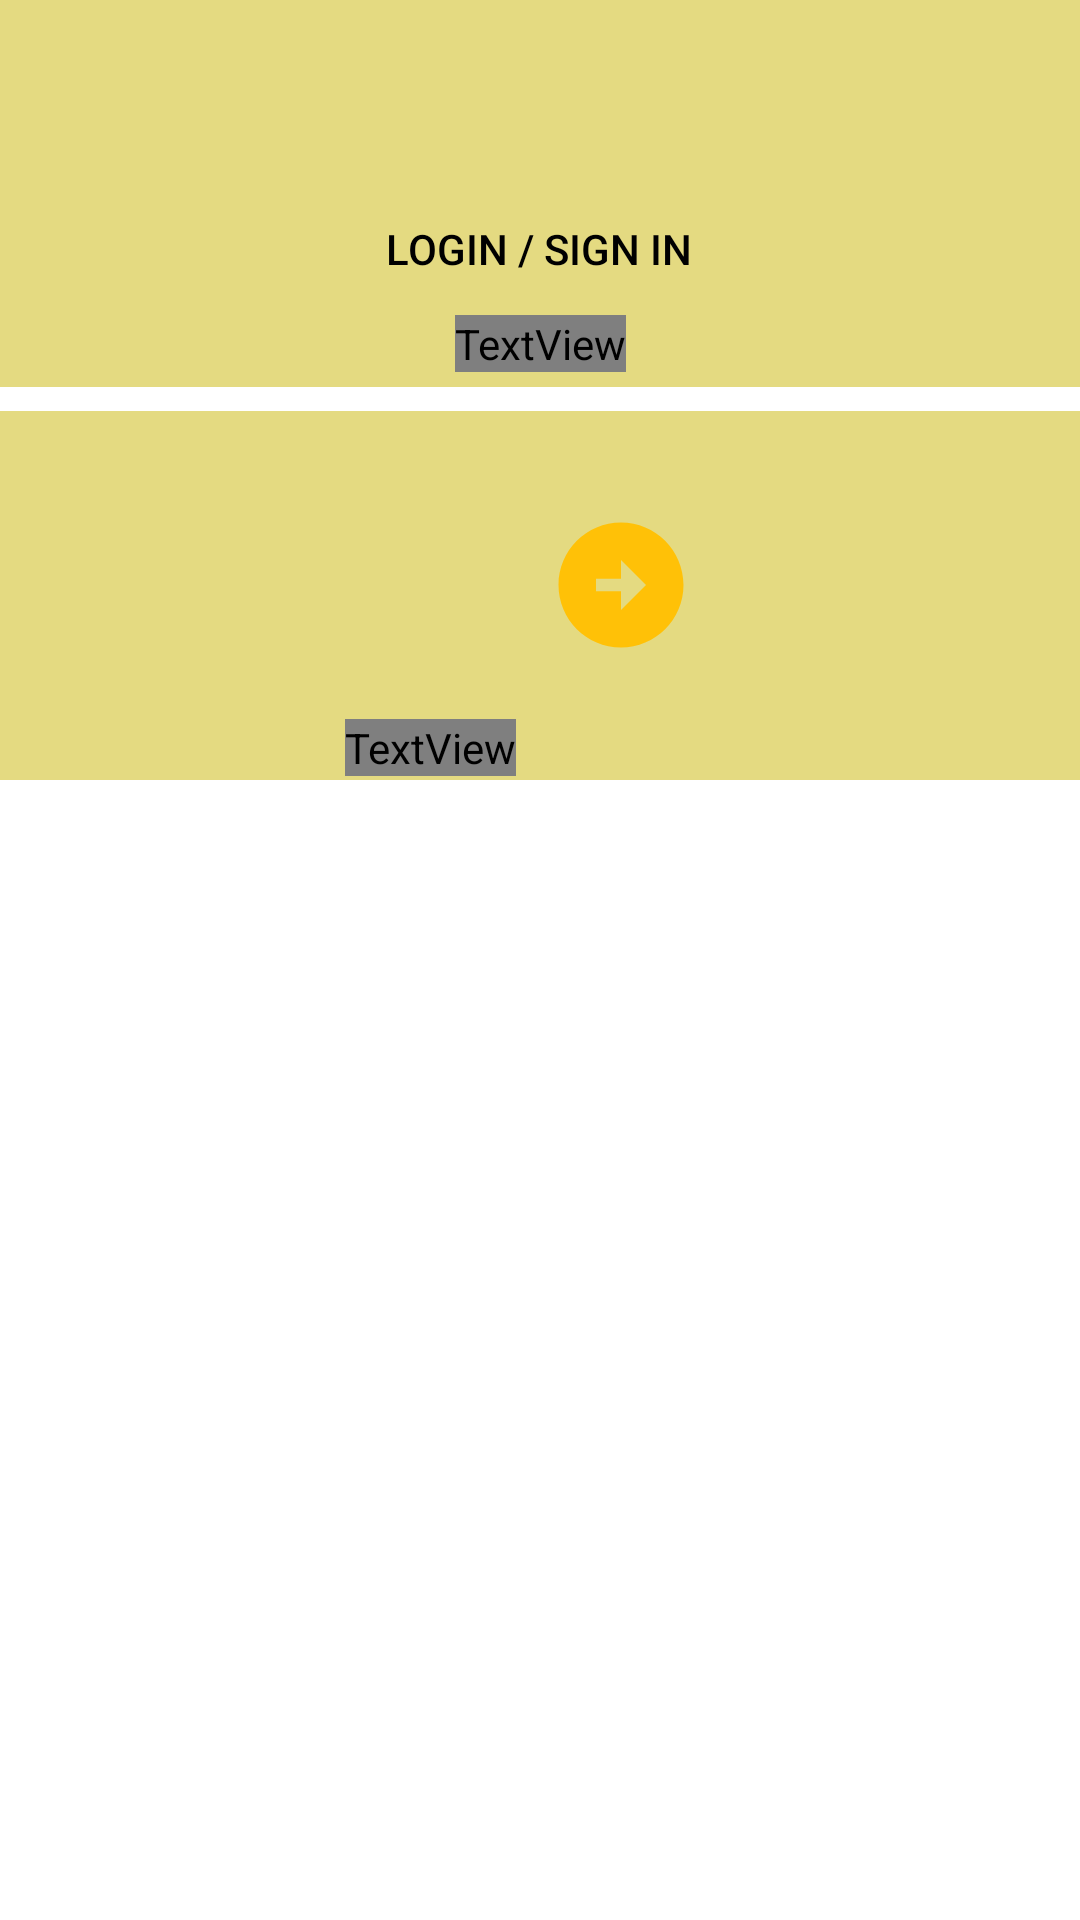

Layout XML and referenced resources for this Android screen:
<!-- AndroidManifest.xml: application theme Theme.InternetSearch -->
<!-- res/layout/fragment_noprofile.xml -->
<?xml version="1.0" encoding="utf-8"?>
<FrameLayout xmlns:android="http://schemas.android.com/apk/res/android"
    xmlns:tools="http://schemas.android.com/tools"
    android:layout_width="match_parent"
    android:layout_height="match_parent"
    xmlns:app="http://schemas.android.com/apk/res-auto"
    tools:context=".NoprofileFragment">

    


    <androidx.constraintlayout.widget.ConstraintLayout
        android:layout_width="match_parent"
        android:layout_height="match_parent">

        <View
            android:id="@+id/viewContainer1_in_fragment_profile"
            android:layout_width="match_parent"
            android:layout_height="88dp"
            android:layout_marginBottom="4dp"
            android:background="@color/light_yellow"
            app:layout_constraintBottom_toTopOf="@+id/viewContainer2_in_fragment_profile"
            app:layout_constraintEnd_toEndOf="parent"
            app:layout_constraintHorizontal_bias="0.0"
            app:layout_constraintStart_toStartOf="parent"
            app:layout_constraintTop_toTopOf="parent"
            app:layout_constraintVertical_bias="0.0" />


        <ImageView
            android:layout_width="63dp"
            android:layout_height="63dp"
            android:contentDescription="@string/imageDescription"
            app:layout_constraintBottom_toBottomOf="parent"
            app:layout_constraintEnd_toEndOf="parent"
            app:layout_constraintHorizontal_bias="0.05"
            app:layout_constraintStart_toStartOf="parent"
            app:layout_constraintTop_toTopOf="parent"
            app:layout_constraintVertical_bias="0.02">
        </ImageView>

        <TextView
            android:id="@+id/text_welcome"
            android:layout_width="wrap_content"
            android:layout_height="wrap_content"
            android:layout_marginStart="100dp"
            android:text="Hello,Welcome to finder ! "
            android:textColor="@color/black"
            android:fontFamily="@font/andada"
            android:textSize="16sp"
            app:layout_constraintBottom_toBottomOf="parent"
            app:layout_constraintEnd_toEndOf="parent"
            app:layout_constraintHorizontal_bias="0.0"
            app:layout_constraintStart_toStartOf="parent"
            app:layout_constraintTop_toTopOf="parent"
            app:layout_constraintVertical_bias="0.045" />

        <View
            android:id="@+id/viewContainer2_in_fragment_profile"
            android:layout_width="411dp"
            android:layout_height="123dp"
            android:layout_marginBottom="8dp"
            android:background="@color/light_yellow"
            app:layout_constraintBottom_toTopOf="@+id/viewContainer3_in_fragment_profile"
            app:layout_constraintEnd_toEndOf="parent"
            app:layout_constraintHorizontal_bias="0.0"
            app:layout_constraintStart_toStartOf="parent"/>

        <View
            android:id="@+id/viewContainer3_in_fragment_profile"
            android:layout_width="411dp"
            android:layout_height="123dp"
            android:layout_marginBottom="380dp"
            android:background="@color/light_yellow"
            app:layout_constraintBottom_toBottomOf="parent"
            app:layout_constraintEnd_toEndOf="parent"
            app:layout_constraintHorizontal_bias="1.0"
            app:layout_constraintStart_toStartOf="parent" />

        <ImageButton
            android:id="@+id/go_back_search"
            android:layout_width="50dp"
            android:layout_height="50dp"
            android:layout_alignParentEnd="true"
            android:layout_alignParentBottom="true"
            android:layout_marginEnd="128dp"
            android:layout_marginBottom="420dp"
            android:background="@color/light_yellow"
            android:clickable="true"
            android:focusable="true"
            app:layout_constraintBottom_toBottomOf="parent"
            app:layout_constraintEnd_toEndOf="parent"
            app:layout_constraintHorizontal_bias="1.0"
            app:layout_constraintStart_toEndOf="@+id/go_now"
            app:layout_constraintTop_toTopOf="@+id/viewContainer3_in_fragment_profile"
            app:layout_constraintVertical_bias="1.0"
            app:srcCompat="@drawable/arrow_right" />

        <TextView
            android:id="@+id/go_now"
            android:layout_width="wrap_content"
            android:layout_height="wrap_content"
            android:fontFamily="@font/andada"
            android:text="Go searching "
            android:textColor="@color/black"
            android:textSize="16sp"
            app:layout_constraintBottom_toBottomOf="parent"
            app:layout_constraintEnd_toEndOf="parent"
            app:layout_constraintHorizontal_bias="0.38"
            app:layout_constraintStart_toStartOf="parent"
            app:layout_constraintTop_toTopOf="parent"
            app:layout_constraintVertical_bias="0.386" />

        <TextView
            android:id="@+id/for_better_experience"
            android:layout_width="wrap_content"
            android:layout_height="wrap_content"
            android:fontFamily="@font/andada"
            android:text="@string/for_better_experience"
            android:textColor="@color/black"
            android:textSize="16sp"
            app:layout_constraintBottom_toBottomOf="parent"
            app:layout_constraintEnd_toEndOf="parent"
            app:layout_constraintStart_toStartOf="parent"
            app:layout_constraintTop_toTopOf="parent"
            app:layout_constraintVertical_bias="0.169" />

        <Button
            android:id="@+id/login_signin"
            android:layout_width="170dp"
            android:layout_height="48dp"
            android:layout_alignParentEnd="true"
            android:layout_alignParentBottom="true"

            android:background="@drawable/rounded_edittext"
            android:clickable="true"
            android:focusable="true"
            android:text="@string/login_sign_in"
            android:textColor="@color/black"
            app:iconTint="#FFC107"
            app:layout_constraintBottom_toBottomOf="@+id/viewContainer2_in_fragment_profile"
            app:layout_constraintEnd_toEndOf="parent"
            app:layout_constraintHorizontal_bias="0.497"
            app:layout_constraintStart_toStartOf="parent"
            app:layout_constraintTop_toTopOf="@+id/viewContainer2_in_fragment_profile"
            app:layout_constraintVertical_bias="0.706"
            app:strokeColor="@color/yellow" />


    </androidx.constraintlayout.widget.ConstraintLayout>

</FrameLayout>
<!-- resources referenced by this layout -->
<resources>
  <color name="black">#FF000000</color>
  <color name="light_yellow">#E4DA81</color>
  <color name="yellow">#FFC107</color>
  <!-- drawable arrow_right (drawable) -->
  <vector android:height="50dp" android:tint="#FFC107"
      android:viewportHeight="24" android:viewportWidth="24"
      android:width="50dp" xmlns:android="http://schemas.android.com/apk/res/android">
      <path android:fillColor="@android:color/white" android:pathData="M22,12c0,-5.52 -4.48,-10 -10,-10S2,6.48 2,12c0,5.52 4.48,10 10,10S22,17.52 22,12zM12,13l-4,0v-2l4,0V8l4,4l-4,4V13z"/>
  </vector>
  <string name="for_better_experience">For better experience</string>
  <string name="imageDescription">profile picture of the user</string>
  <string name="login_sign_in">LOGIN / SIGN IN</string>
  <style name="Theme.InternetSearch" parent="Theme.MaterialComponents.DayNight.NoActionBar">
          
          <item name="colorPrimary">@color/yellow</item>
          <item name="colorPrimaryVariant">@color/purple_700</item>
          <item name="colorOnPrimary">@color/white</item>
          
          <item name="colorSecondary">@color/teal_200</item>
          <item name="colorSecondaryVariant">@color/teal_700</item>
          <item name="colorOnSecondary">@color/black</item>
          
          <item name="android:statusBarColor">@color/material_on_surface_stroke</item>
          
      </style>
  <color name="purple_700">#FF3700B3</color>
  <color name="white">#FFFFFFFF</color>
  <color name="teal_200">#FF03DAC5</color>
  <color name="teal_700">#FF018786</color>
</resources>
